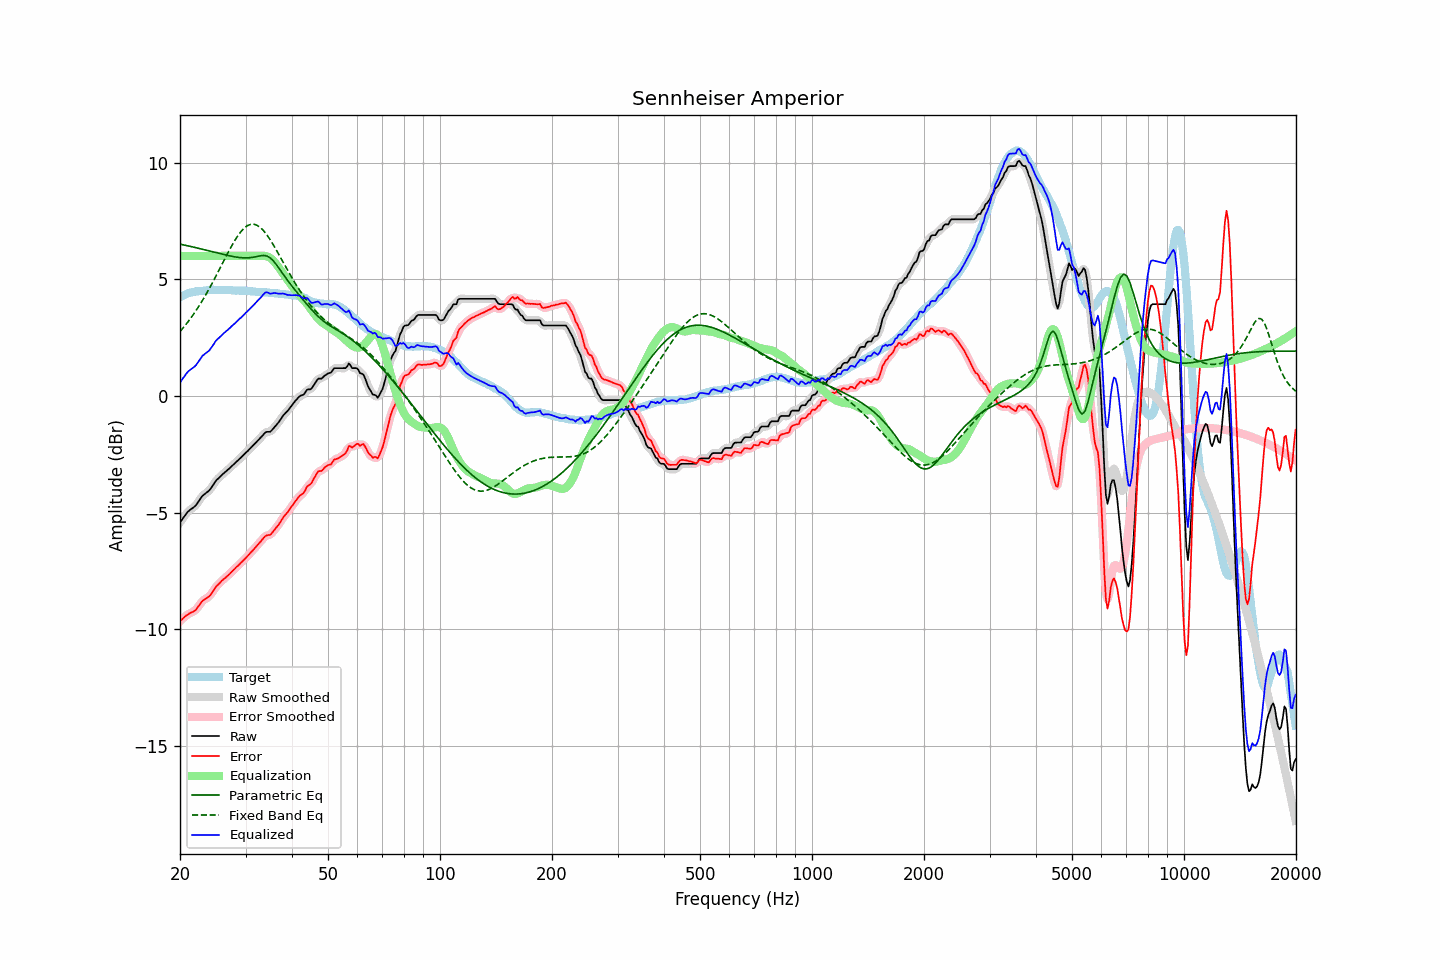

Values plotted in this chart, from the file beside it:
frequency, raw, error, smoothed, error_smoothed, equalization, parametric_eq, fixed_band_eq, equalized_raw, equalized_smoothed, target
20.00, -5.42, -9.65, -5.43, -9.65, 6.00, 6.51, 2.76, 0.58, 0.57, 4.23
20.20, -5.33, -9.60, -5.32, -9.59, 6.00, 6.49, 2.84, 0.67, 0.68, 4.27
20.40, -5.23, -9.53, -5.23, -9.53, 6.00, 6.48, 2.92, 0.77, 0.77, 4.30
20.61, -5.14, -9.47, -5.13, -9.47, 6.00, 6.46, 3.00, 0.86, 0.87, 4.33
20.81, -5.04, -9.41, -5.04, -9.41, 6.00, 6.45, 3.09, 0.96, 0.96, 4.37
21.02, -4.96, -9.37, -4.96, -9.36, 6.00, 6.43, 3.18, 1.04, 1.04, 4.41
21.23, -4.90, -9.32, -4.90, -9.32, 6.00, 6.42, 3.27, 1.10, 1.10, 4.42
21.44, -4.85, -9.28, -4.85, -9.29, 6.00, 6.40, 3.36, 1.15, 1.15, 4.44
21.66, -4.80, -9.26, -4.80, -9.25, 6.00, 6.38, 3.46, 1.20, 1.20, 4.46
21.87, -4.75, -9.21, -4.74, -9.21, 6.00, 6.37, 3.56, 1.25, 1.26, 4.47
22.09, -4.68, -9.16, -4.67, -9.15, 6.00, 6.35, 3.66, 1.32, 1.33, 4.48
22.31, -4.58, -9.06, -4.58, -9.07, 6.00, 6.34, 3.77, 1.42, 1.42, 4.48
22.54, -4.48, -8.97, -4.48, -8.97, 6.00, 6.32, 3.87, 1.52, 1.52, 4.49
22.76, -4.38, -8.88, -4.38, -8.88, 6.00, 6.30, 3.98, 1.62, 1.62, 4.50
22.99, -4.28, -8.78, -4.29, -8.80, 6.00, 6.29, 4.10, 1.72, 1.71, 4.50
23.22, -4.23, -8.74, -4.22, -8.73, 6.00, 6.27, 4.21, 1.77, 1.78, 4.51
23.45, -4.17, -8.69, -4.17, -8.69, 6.00, 6.25, 4.33, 1.83, 1.83, 4.52
23.69, -4.12, -8.65, -4.12, -8.65, 6.00, 6.24, 4.45, 1.88, 1.88, 4.53
23.92, -4.07, -8.61, -4.06, -8.60, 6.00, 6.22, 4.57, 1.93, 1.94, 4.54
24.16, -3.98, -8.53, -3.98, -8.53, 6.00, 6.20, 4.70, 2.02, 2.02, 4.55
24.40, -3.88, -8.43, -3.88, -8.43, 6.00, 6.18, 4.83, 2.12, 2.12, 4.56
24.65, -3.78, -8.33, -3.77, -8.32, 6.00, 6.17, 4.96, 2.22, 2.23, 4.55
24.89, -3.67, -8.21, -3.68, -8.22, 6.00, 6.15, 5.09, 2.33, 2.32, 4.55
25.14, -3.59, -8.13, -3.59, -8.14, 6.00, 6.13, 5.22, 2.41, 2.41, 4.54
25.39, -3.53, -8.07, -3.52, -8.06, 6.00, 6.11, 5.36, 2.47, 2.48, 4.54
25.65, -3.46, -8.00, -3.46, -8.00, 6.00, 6.10, 5.49, 2.54, 2.54, 4.54
25.91, -3.39, -7.92, -3.39, -7.93, 6.00, 6.08, 5.63, 2.61, 2.61, 4.53
26.16, -3.33, -7.87, -3.33, -7.87, 6.00, 6.06, 5.76, 2.67, 2.67, 4.54
26.43, -3.27, -7.81, -3.27, -7.81, 6.00, 6.05, 5.90, 2.73, 2.73, 4.54
26.69, -3.21, -7.75, -3.21, -7.75, 6.00, 6.03, 6.03, 2.79, 2.79, 4.54
26.96, -3.15, -7.69, -3.15, -7.69, 6.00, 6.02, 6.16, 2.85, 2.85, 4.54
27.23, -3.09, -7.63, -3.09, -7.62, 6.00, 6.00, 6.29, 2.91, 2.91, 4.53
27.50, -3.02, -7.55, -3.02, -7.55, 6.00, 5.99, 6.41, 2.98, 2.98, 4.53
27.77, -2.96, -7.48, -2.96, -7.48, 6.00, 5.97, 6.53, 3.04, 3.04, 4.52
28.05, -2.90, -7.42, -2.90, -7.41, 6.00, 5.96, 6.65, 3.10, 3.10, 4.52
28.33, -2.83, -7.34, -2.83, -7.35, 6.00, 5.95, 6.76, 3.17, 3.17, 4.51
28.62, -2.77, -7.29, -2.77, -7.28, 6.00, 5.94, 6.87, 3.23, 3.23, 4.52
28.90, -2.70, -7.22, -2.70, -7.21, 6.00, 5.93, 6.96, 3.30, 3.30, 4.52
29.19, -2.64, -7.14, -2.64, -7.15, 6.00, 5.92, 7.05, 3.36, 3.36, 4.50
29.48, -2.57, -7.08, -2.57, -7.08, 6.00, 5.92, 7.13, 3.43, 3.43, 4.51
29.78, -2.50, -7.01, -2.50, -7.01, 6.00, 5.92, 7.20, 3.50, 3.50, 4.51
30.08, -2.43, -6.94, -2.43, -6.94, 6.00, 5.92, 7.25, 3.57, 3.57, 4.51
30.38, -2.37, -6.87, -2.37, -6.87, 6.00, 5.92, 7.30, 3.63, 3.63, 4.50
30.68, -2.30, -6.79, -2.30, -6.79, 6.00, 5.92, 7.33, 3.70, 3.70, 4.50
30.99, -2.23, -6.71, -2.23, -6.72, 6.00, 5.93, 7.35, 3.77, 3.77, 4.48
31.30, -2.16, -6.64, -2.16, -6.64, 6.00, 5.94, 7.36, 3.84, 3.84, 4.48
31.61, -2.09, -6.57, -2.09, -6.56, 6.00, 5.95, 7.36, 3.91, 3.91, 4.48
31.93, -2.02, -6.49, -2.02, -6.49, 6.00, 5.96, 7.34, 3.98, 3.98, 4.47
32.24, -1.95, -6.40, -1.95, -6.41, 6.00, 5.98, 7.31, 4.05, 4.05, 4.45
32.57, -1.88, -6.33, -1.88, -6.33, 6.00, 5.99, 7.27, 4.12, 4.12, 4.45
32.89, -1.81, -6.26, -1.81, -6.25, 6.01, 6.01, 7.22, 4.20, 4.20, 4.45
33.22, -1.73, -6.18, -1.72, -6.17, 6.01, 6.02, 7.15, 4.28, 4.28, 4.45
33.55, -1.65, -6.09, -1.64, -6.09, 6.01, 6.02, 7.08, 4.36, 4.36, 4.44
33.89, -1.57, -6.01, -1.58, -6.02, 6.00, 6.01, 7.00, 4.43, 4.42, 4.44
34.23, -1.54, -5.98, -1.55, -5.99, 5.98, 6.00, 6.91, 4.44, 4.43, 4.44
34.57, -1.54, -5.96, -1.54, -5.97, 5.96, 5.96, 6.81, 4.42, 4.42, 4.42
34.92, -1.54, -5.96, -1.52, -5.94, 5.92, 5.92, 6.71, 4.38, 4.40, 4.42
35.27, -1.48, -5.90, -1.48, -5.89, 5.87, 5.86, 6.60, 4.39, 4.39, 4.42
35.62, -1.40, -5.80, -1.41, -5.81, 5.80, 5.79, 6.48, 4.41, 4.40, 4.40
35.97, -1.32, -5.72, -1.32, -5.72, 5.73, 5.71, 6.36, 4.41, 4.41, 4.40
... 635 more rows
